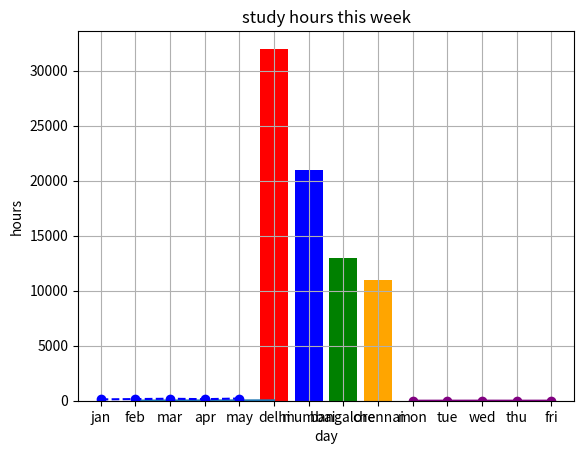

Here is the Python script that generated this plot:
'''
matplotlib:
 the most popular python library for making charts, graphs, plots.
it's like drawing pictures with numbers.
'''
# you install it once:
# pip install matplotlib

import matplotlib.pyplot as plt   # everyone uses plt as short name


# example 1 – basic line plot
import matplotlib.pyplot as plt

x = [1, 2, 3, 4, 5]
y = [10, 20, 25, 30, 35]

plt.plot(x, y)
plt.show()
# this draws a simple line connecting the points.

# example 2 – add title, labels, and style
import matplotlib.pyplot as plt
months = ["jan", "feb", "mar", "apr", "may"]
sales = [120, 150, 180, 140, 200]
plt.plot(months, sales, color="blue", marker="o", linestyle="--")
plt.title("monthly sales 2026")
plt.xlabel("month")
plt.ylabel("sales in thousands")
plt.grid(True)
plt.show()
# now it looks like a proper chart.

#example 3 – bar chart (very common)
import matplotlib.pyplot as plt

cities = ["delhi", "mumbai", "bangalore", "chennai"]
population = [32000, 21000, 13000, 11000]

plt.bar(cities, population, color=["red", "blue", "green", "orange"])
plt.title("population of cities (in thousands)")
plt.xlabel("city")
plt.ylabel("population")
plt.show()

'''
5 most useful concepts 

plt.plot()- line graph
plt.bar()- bar chart
plt.scatter()- dots for points
plt.hist()- histogram for distribution
plt.title(), xlabel(), ylabel()- labels
plt.show()- actually show the chart
plt.savefig("chart.png")- save as image'''

# practice 
import matplotlib.pyplot as plt

days = ["mon", "tue", "wed", "thu", "fri"]
study_hours = [2, 4, 6, 3, 5]

plt.plot(days, study_hours, marker="o", color="purple")
plt.title("study hours this week")
plt.xlabel("day")
plt.ylabel("hours")
plt.grid(True)
plt.show()